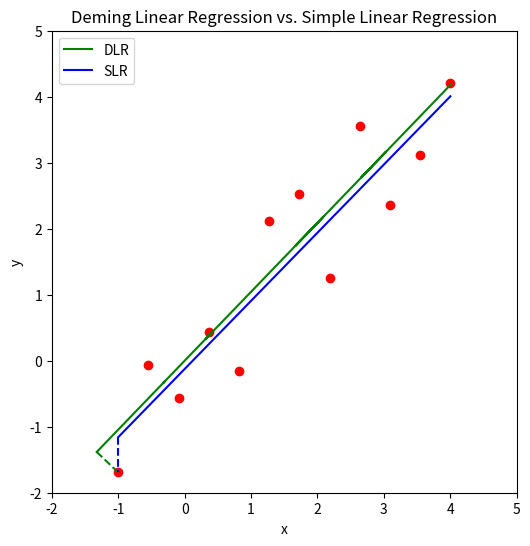

Python code for this plot: (Note: this script raises an exception after producing the figure.)
import os
import matplotlib.pyplot as plt
import numpy as np

plt.rcParams["figure.figsize"] = (6, 6)


def deming_reg(x, y):
    a = np.sum(x * y)
    b = np.sum(np.square(x) - np.square(y))
    c = -a
    t1 = -b / (2 * a)
    t2 = np.sqrt(np.square(b) - 4 * a * c) / (2 * a)
    m_pos = t1 + t2
    m_neg = t1 - t2
    gen_x_star = lambda _m: (1 / (1 + _m ** 2)) * (_m * y + x)
    x_star_pos = gen_x_star(m_pos)
    s_pos = np.sum(np.square(x_star_pos - x) + np.square(m_pos * x_star_pos - y))
    x_star_neg = gen_x_star(m_neg)
    s_neg = np.sum(np.square(x_star_neg - x) + np.square(m_neg * x_star_neg - y))
    s = s_pos
    x_star = x_star_pos
    m = m_pos
    if s > s_neg:
        x_star = x_star_neg
        m = m_neg
    return x_star, m * x_star


save = True
x = np.linspace(-1, 4, 12)
y = x.copy()
np.random.seed(12)
y += 2 * (np.random.random(y.shape) - 0.5)
x_dem, y_dem = deming_reg(x, y)
plt.scatter(x, y, c="r")
plt.plot(x_dem, y_dem, c="g", label="DLR")
plt.plot((x[:1], x_dem[:1]), (y[:1], y_dem[:1]), c="g", ls="--")


f = np.poly1d(np.polyfit(x, y, 1))
plt.plot(x, f(x), c="b", label="SLR")
plt.plot((x[:1], x[:1]), (f(x)[:1], y[:1]), c="b", ls="--")


plt.title("Deming Linear Regression vs. Simple Linear Regression")
plt.xlabel("x")
plt.ylabel("y")
plt.xlim(-2, 5)
plt.ylim(-2, 5)
plt.legend()
if save:
    rel_path = "assets/images/posts/2021-02-11-fixed-point-deming-regression/vs_least_squares.png"
    p = os.path.abspath(os.getcwd())
    for i in range(3):
        p = os.path.dirname(p)
    plt.savefig(os.path.relpath(os.path.join(p, rel_path)))
plt.show()
